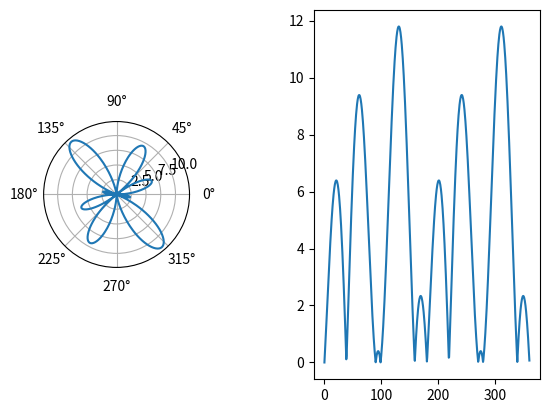

Write the Python code that produced this figure.
import numpy as np  
import matplotlib.pyplot as plt


theta = np.arange(0,  2*np.pi, 0.01)
theta1 = np.arange(0, 360, 1)
#E = np.real( 1 * np.sin(theta))
E = abs(12*np.cos(3*theta-(np.pi/7))*np.sin(2*theta))
#E1 = abs(np.real(45/2*np.cos((5*np.pi/2)*np.cos(theta))/np.sin(theta)))
#E2 = abs(np.real(45/3*np.cos((5*np.pi/2)*np.cos(theta))/np.sin(theta)))
#E3 = abs(np.real(45/10*np.cos((5*np.pi/2)*np.cos(theta))/np.sin(theta)))
Emax = np.max(E)
print("caida a -3 dB desde el punto max")
print(Emax*0.707)

 
plt.figure(1)    
ax = plt.subplot(131, polar=True)
ax.plot(theta, E)
#bx = plt.subplot(131, polar=True)
#bx.plot(theta, E1)
#cx = plt.subplot(131, polar=True)
#cx.plot(theta, E2)
#dx = plt.subplot(131, polar=True)
#dx.plot(theta, E3)



bx = plt.subplot(122)
bx.plot(theta * 360 /(2*np.pi), E)
plt.show()
